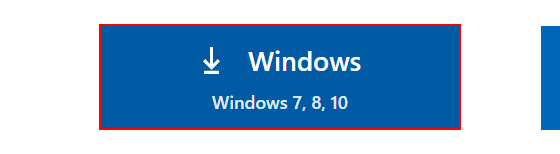
Task: First day install for new associates. Maven, VS Code, Visual Studio
Workflow: InstallVSCodeWindows

Step 1: click on the button

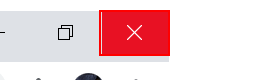
Step 2: Close Application 'push button  Close' on the push button 'Close' in window 'Documentation for Visual Studio Code - Google Chrome' (chrome.exe)

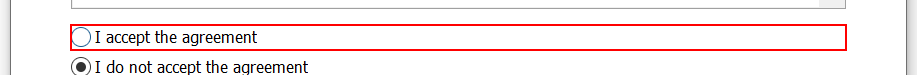
Step 3: click on the element 'I accept the agreement' in window 'Setup - Microsoft Visual Studio Code (User)' (vscodeusersetup-x64-1.56.2.tmp)

Step 4: click on the element 'Next >' in window 'Setup - Microsoft Visual Studio Code (User)' (vscodeusersetup-x64-1.56.2.tmp) (no picture)

Step 5: click on the check box 'Create a desktop icon' in window 'Setup - Microsoft Visual Studio Code (User)' (vscodeusersetup-x64-1.56.2.tmp) (no picture)

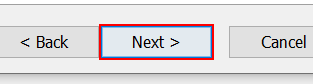
Step 6: click on the element 'Next >' in window 'Setup - Microsoft Visual Studio Code (User)' (vscodeusersetup-x64-1.56.2.tmp)

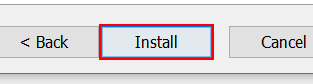
Step 7: click on the element 'Install' in window 'Setup - Microsoft Visual Studio Code (User)' (vscodeusersetup-x64-1.56.2.tmp)

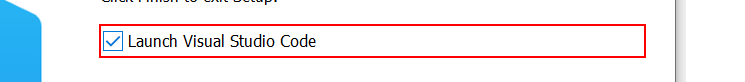
Step 8: click on the check box 'Launch Visual Studio Code' in window 'Setup - Microsoft Visual Studio Code (User)' (vscodeusersetup-x64-1.56.2.tmp)
